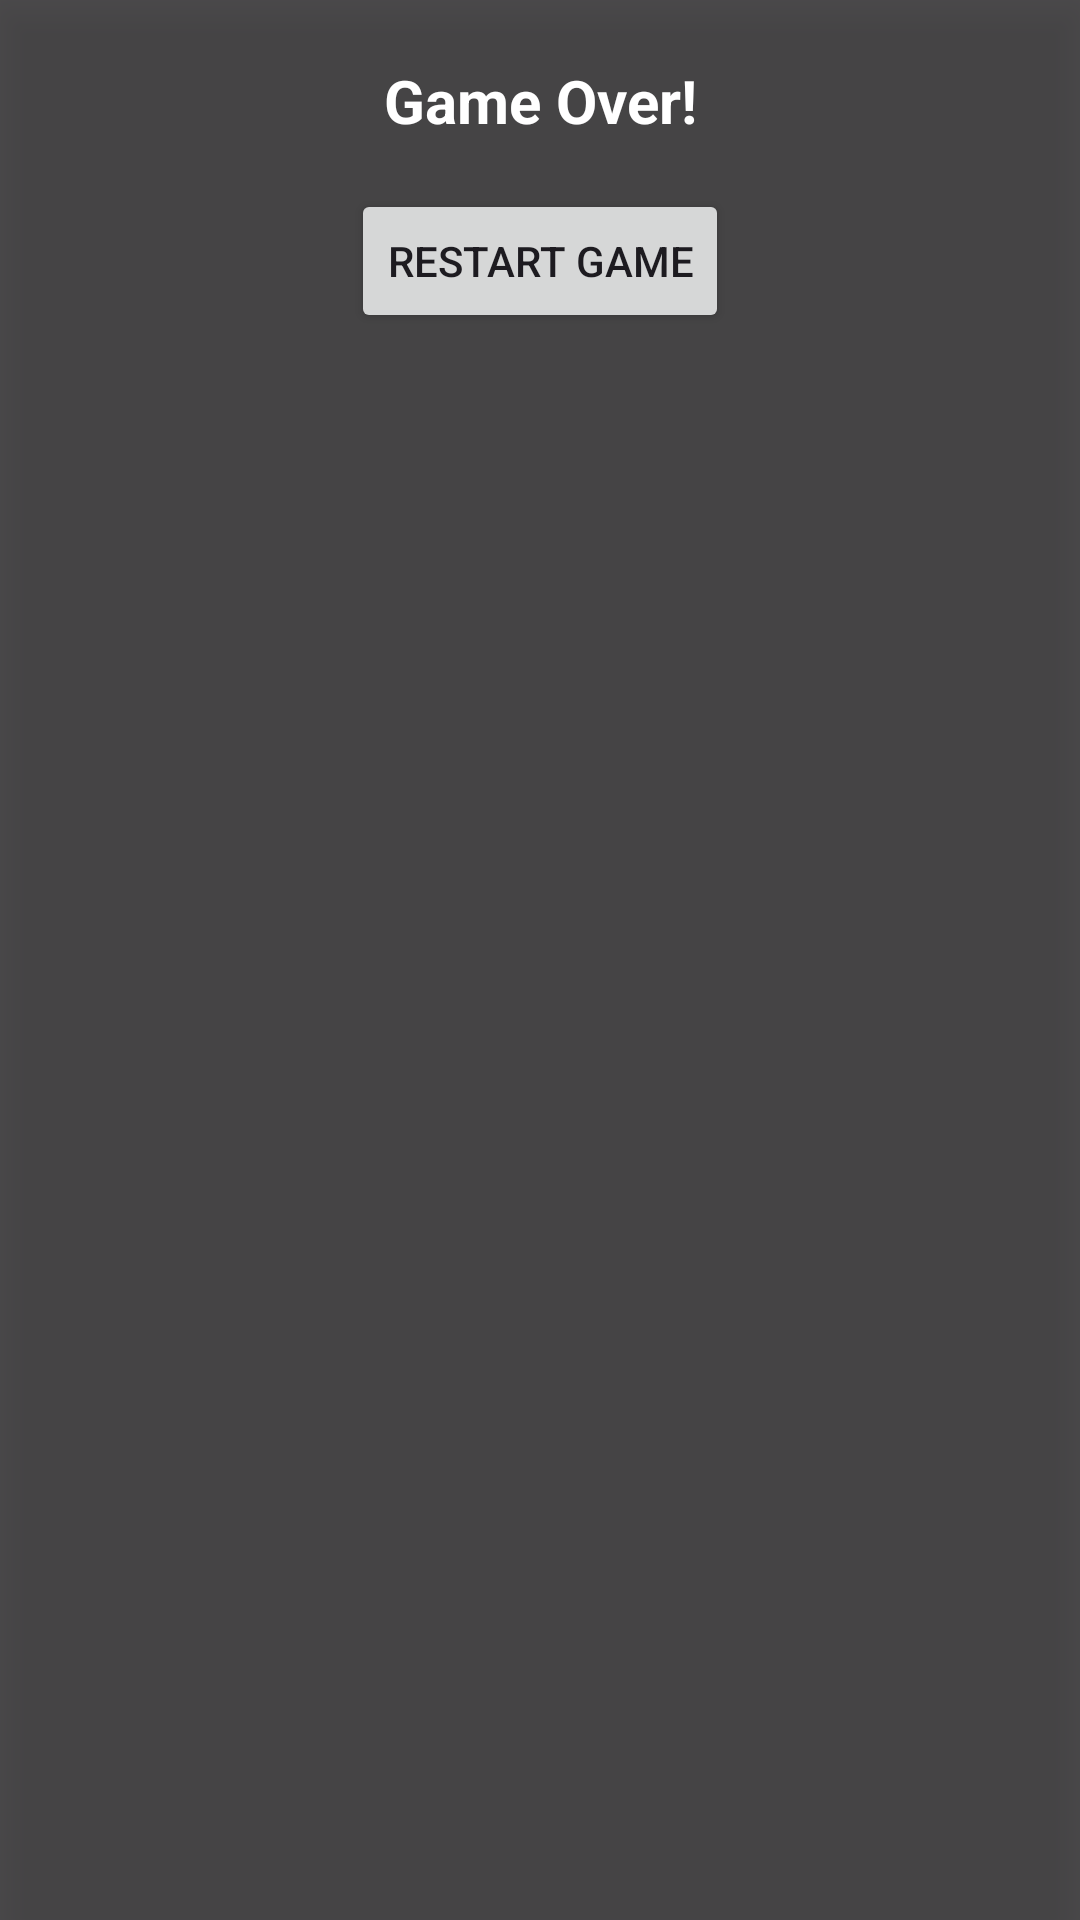

Here is an Android app screen rendered from its layout file. Give the layout XML and the strings, colors and styles it references.
<!-- AndroidManifest.xml: application theme Theme.GuessGameAndroid -->
<!-- res/layout/custom_restart_dialog.xml -->
<?xml version="1.0" encoding="utf-8"?>
<androidx.constraintlayout.widget.ConstraintLayout xmlns:android="http://schemas.android.com/apk/res/android"
    xmlns:app="http://schemas.android.com/apk/res-auto"
    xmlns:tools="http://schemas.android.com/tools"
    android:layout_width="300dp"
    android:layout_height="200dp"
    android:background="#cc222222"
    android:padding="20dp"
    android:layout_gravity="center"
    android:layout_margin="16dp"
    android:elevation="8dp"
    android:clipToOutline="true"
    tools:ignore="NamespaceTypo">
    
    
    <TextView
        android:id="@+id/tvGameOver"
        android:layout_width="wrap_content"
        android:layout_height="wrap_content"
        android:text="Game Over!"
        android:textSize="20sp"
        android:textStyle="bold"
        android:textColor="@android:color/white"
        android:layout_marginBottom="16dp"
        app:layout_constraintTop_toTopOf="parent"
        app:layout_constraintStart_toStartOf="parent"
        app:layout_constraintEnd_toEndOf="parent"
        />

    <Button
        android:id="@+id/btnDialogRestart"
        android:layout_width="wrap_content"
        android:layout_height="wrap_content"
        android:text="Restart Game"
        android:layout_marginTop="16dp"
        app:layout_constraintTop_toBottomOf="@id/tvGameOver"
        app:layout_constraintStart_toStartOf="parent"
        app:layout_constraintEnd_toEndOf="parent"
        />



</androidx.constraintlayout.widget.ConstraintLayout>
<!-- resources referenced by this layout -->
<resources>
  <style name="Theme.GuessGameAndroid" parent="Base.Theme.GuessGameAndroid" />
  <style name="Base.Theme.GuessGameAndroid" parent="Theme.Material3.DayNight.NoActionBar">
          
          
      </style>
</resources>
